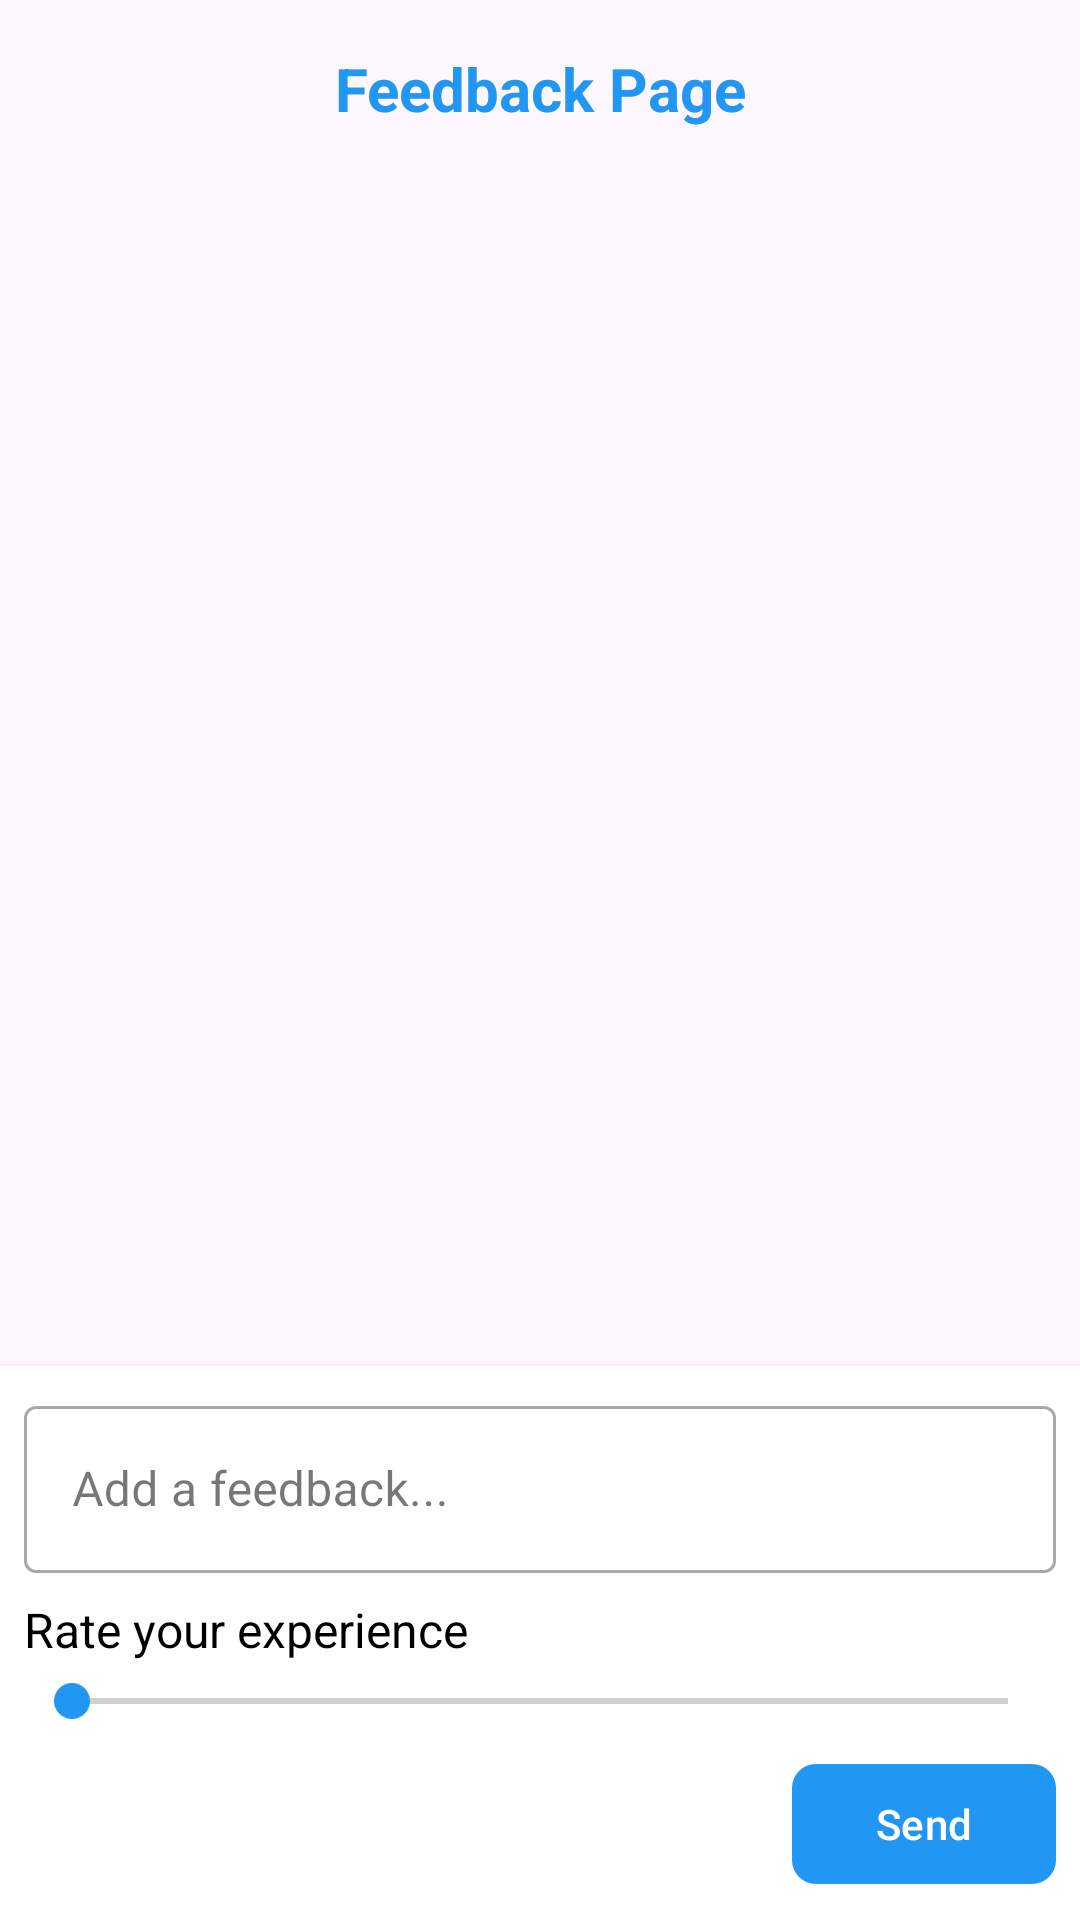

Produce the Android XML layout that renders to this screen, including the resource entries it uses.
<!-- AndroidManifest.xml: application theme Theme.SkillShare_Front -->
<!-- res/layout/activity_feedback.xml -->
<?xml version="1.0" encoding="utf-8"?>
<LinearLayout
    xmlns:android="http://schemas.android.com/apk/res/android"
    xmlns:app="http://schemas.android.com/apk/res-auto"
    android:layout_width="match_parent"
    android:layout_height="match_parent"
    android:orientation="vertical">

    
    <TextView
        android:layout_width="match_parent"
        android:layout_height="wrap_content"
        android:padding="16dp"
        android:gravity="center"
        android:text="Feedback Page"
        android:textSize="20sp"
        android:textStyle="bold"
        android:textColor="@color/primary" />

    
    <androidx.recyclerview.widget.RecyclerView
        android:id="@+id/feedbackRecyclerView"
        android:layout_width="match_parent"
        android:layout_height="0dp"
        android:layout_weight="1"
        android:clipToPadding="false"
        android:paddingBottom="16dp" />

    
    <LinearLayout
        android:layout_width="match_parent"
        android:layout_height="wrap_content"
        android:orientation="vertical"
        android:padding="8dp"
        android:background="#FFFFFF"
        android:elevation="4dp">

        
        <com.google.android.material.textfield.TextInputLayout
            android:layout_width="match_parent"
            android:layout_height="wrap_content"
            android:layout_marginBottom="8dp"
            style="@style/Widget.MaterialComponents.TextInputLayout.OutlinedBox">

            <EditText
                android:id="@+id/feedbackComment"
                android:layout_width="match_parent"
                android:layout_height="wrap_content"
                android:hint="Add a feedback..."
                android:imeOptions="actionSend"
                android:inputType="text" />
        </com.google.android.material.textfield.TextInputLayout>

        
        <LinearLayout
            android:layout_width="match_parent"
            android:layout_height="wrap_content"
            android:orientation="vertical"
            android:paddingBottom="8dp">

            <TextView
                android:layout_width="wrap_content"
                android:layout_height="wrap_content"
                android:text="Rate your experience"
                android:textColor="@android:color/black"
                android:textSize="16sp"
                android:layout_marginBottom="4dp" />

            <SeekBar
                android:id="@+id/ratingSeekBar"
                android:layout_width="match_parent"
                android:layout_height="wrap_content"
                android:max="5"
                android:progress="0"
                android:progressTint="@color/primary"
                android:thumbTint="@color/primary" />
        </LinearLayout>

        
        <com.google.android.material.button.MaterialButton
            android:id="@+id/submitFeedbackButton"
            android:layout_width="wrap_content"
            android:layout_height="wrap_content"
            android:layout_gravity="end"
            android:text="Send"
            android:textAllCaps="false"
            app:cornerRadius="8dp"
            app:backgroundTint="@color/primary"
            android:textColor="@android:color/white" />
    </LinearLayout>

</LinearLayout>
<!-- resources referenced by this layout -->
<resources>
  <color name="primary">#2196F3</color>
  <style name="Theme.SkillShare_Front" parent="Base.Theme.SkillShare_Front" />
  <style name="Base.Theme.SkillShare_Front" parent="Theme.Material3.DayNight.NoActionBar">
          
          
      </style>
</resources>
